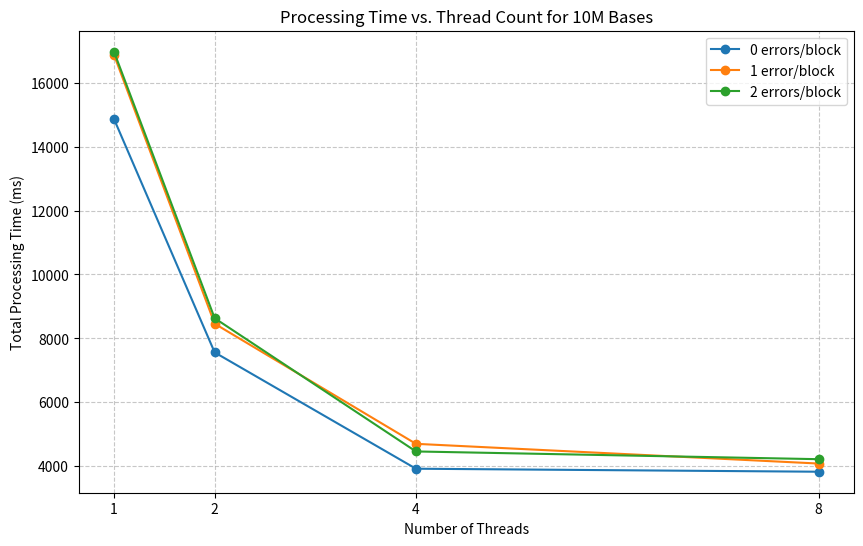

Source code (Python):

import matplotlib.pyplot as plt

thread_counts = [1, 2, 4, 8]
processing_time_0_errors = [14863.33, 7562.24, 3922.91, 3829.03]
processing_time_1_error = [16870.78, 8459.96, 4701.89, 4084.75]
processing_time_2_errors = [16969.24, 8632.07, 4463.11, 4221.32]

plt.figure(figsize=(10, 6))
plt.plot(thread_counts, processing_time_0_errors, marker='o', label='0 errors/block')
plt.plot(thread_counts, processing_time_1_error, marker='o', label='1 error/block')
plt.plot(thread_counts, processing_time_2_errors, marker='o', label='2 errors/block')

plt.xlabel('Number of Threads')
plt.ylabel('Total Processing Time (ms)')
plt.title('Processing Time vs. Thread Count for 10M Bases')
plt.xticks(thread_counts)
plt.legend()
plt.grid(True, linestyle='--', alpha=0.7)
plt.show()